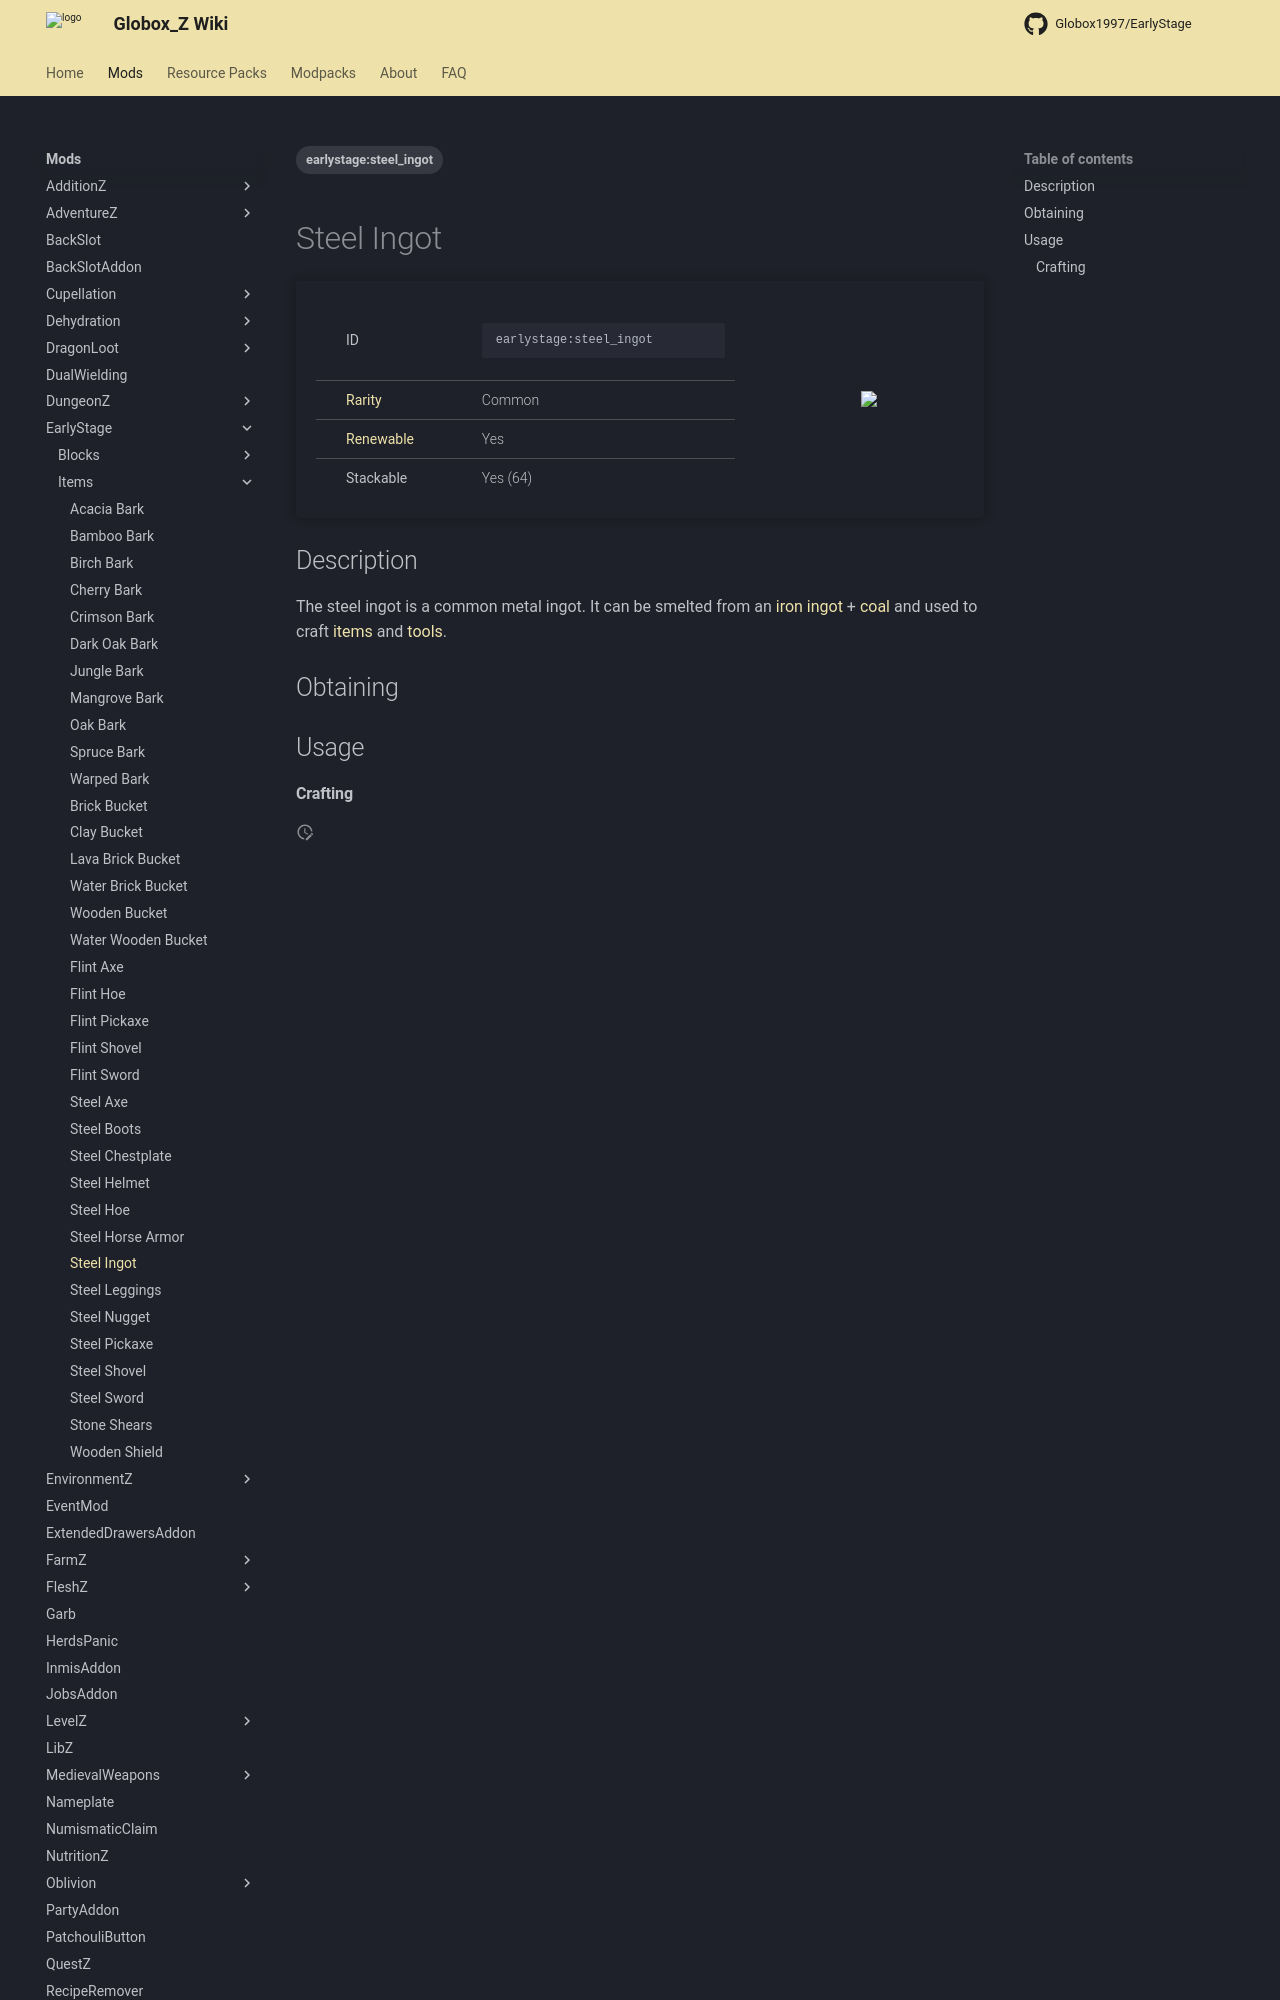

repository: Globox1997/wiki · page: mods/EarlyStage/Items/Steel_Ingot/index.html · generator: mkdocs

---
title: Steel Ingot
project: earlystage
summary: earlystage item steel ingot
tags:
    - earlystage:steel_ingot
---
# Steel Ingot
<div class="main_table">
<div class="left_main_table">
<table class="left_table">
    <tbody>
        <tr>
            <td class="first-column">ID</td>
            <td class="second-column">
            ```
            earlystage:steel_ingot
            ```
            </td>
        </tr>
        <tr id="linear-top">
            <td class="first-column"><a href="https://minecraft.wiki/w/Rarity" target="_blank">Rarity</a></td>
            <td class="second-column">Common</td>
        </tr>
        <tr id="linear-top">
            <td class="first-column"><a href="https://minecraft.wiki/w/Renewable_resource" target="_blank">Renewable</a></td>
            <td class="second-column">Yes</td>
        </tr>
        <tr id="linear-top">
            <td class="first-column">Stackable</td>
            <td class="second-column">Yes (64)</td>
        </tr>
    </tbody>
</table>
</div>
<img src="/wiki/assets/earlystage/items/steel_ingot.png" loading="lazy" class="right_img_table"/>
</div>

## Description
The steel ingot is a common metal ingot. It can be smelted from an [iron ingot](https://minecraft.wiki/w/Iron_Ingot) + [coal](https://minecraft.wiki/w/Coal) and used to craft [items](https://minecraft.wiki/w/Item) and [tools](https://minecraft.wiki/w/Tool).

## Obtaining
<div id="crafting-table">
<div class="crafting-element" crafting-type="blast_furnace_smelting">
input[
    1=iron_ingot, Iron Ingot, https://minecraft.wiki/w/Iron_Ingot;
    2=coal, Coal, https://minecraft.wiki/w/Coal
]
output[earlystage:steel_ingot, Steel Ingot]
</div>
</div>

## Usage
